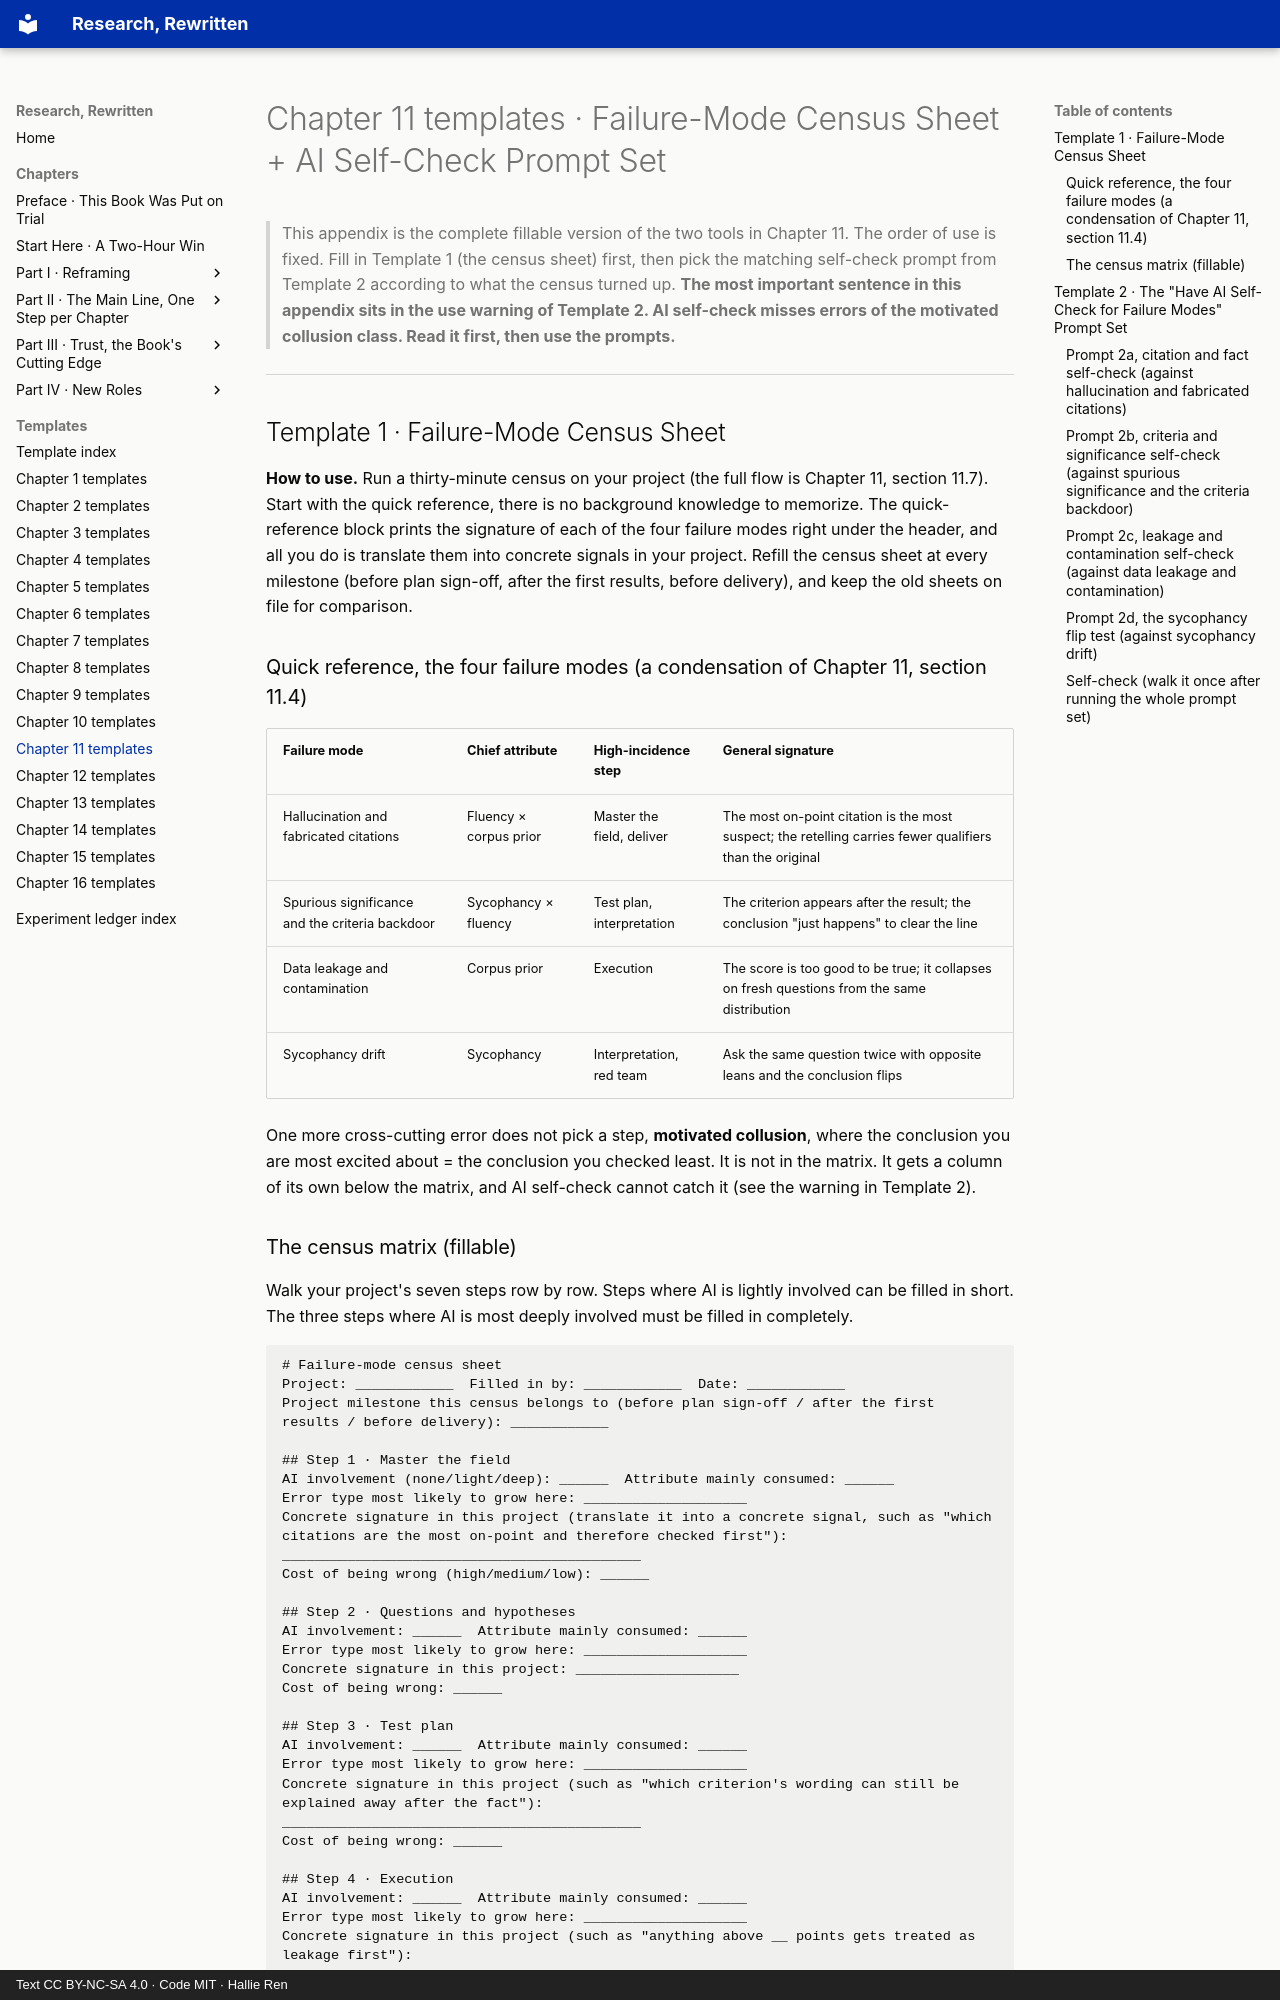

repository: hallieren/research-rewritten · page: appendices/ch11-templates/index.html · generator: mkdocs · copyright: Text CC BY-NC-SA 4.0 · Code MIT · Hallie Ren

# Chapter 11 templates · Failure-Mode Census Sheet + AI Self-Check Prompt Set

> This appendix is the complete fillable version of the two tools in Chapter 11.
> The order of use is fixed. Fill in Template 1 (the census sheet) first, then pick the matching self-check prompt from Template 2 according to what the census turned up.
> **The most important sentence in this appendix sits in the use warning of Template 2. AI self-check misses errors of the motivated collusion class. Read it first, then use the prompts.**

---

## Template 1 · Failure-Mode Census Sheet

**How to use.** Run a thirty-minute census on your project (the full flow is Chapter 11, section 11.7). Start with the quick reference, there is no background knowledge to memorize. The quick-reference block prints the signature of each of the four failure modes right under the header, and all you do is translate them into concrete signals in your project. Refill the census sheet at every milestone (before plan sign-off, after the first results, before delivery), and keep the old sheets on file for comparison.

### Quick reference, the four failure modes (a condensation of Chapter 11, section 11.4)

| Failure mode | Chief attribute | High-incidence step | General signature |
|---|---|---|---|
| Hallucination and fabricated citations | Fluency × corpus prior | Master the field, deliver | The most on-point citation is the most suspect; the retelling carries fewer qualifiers than the original |
| Spurious significance and the criteria backdoor | Sycophancy × fluency | Test plan, interpretation | The criterion appears after the result; the conclusion "just happens" to clear the line |
| Data leakage and contamination | Corpus prior | Execution | The score is too good to be true; it collapses on fresh questions from the same distribution |
| Sycophancy drift | Sycophancy | Interpretation, red team | Ask the same question twice with opposite leans and the conclusion flips |

One more cross-cutting error does not pick a step, **motivated collusion**, where the conclusion you are most excited about = the conclusion you checked least. It is not in the matrix. It gets a column of its own below the matrix, and AI self-check cannot catch it (see the warning in Template 2).
